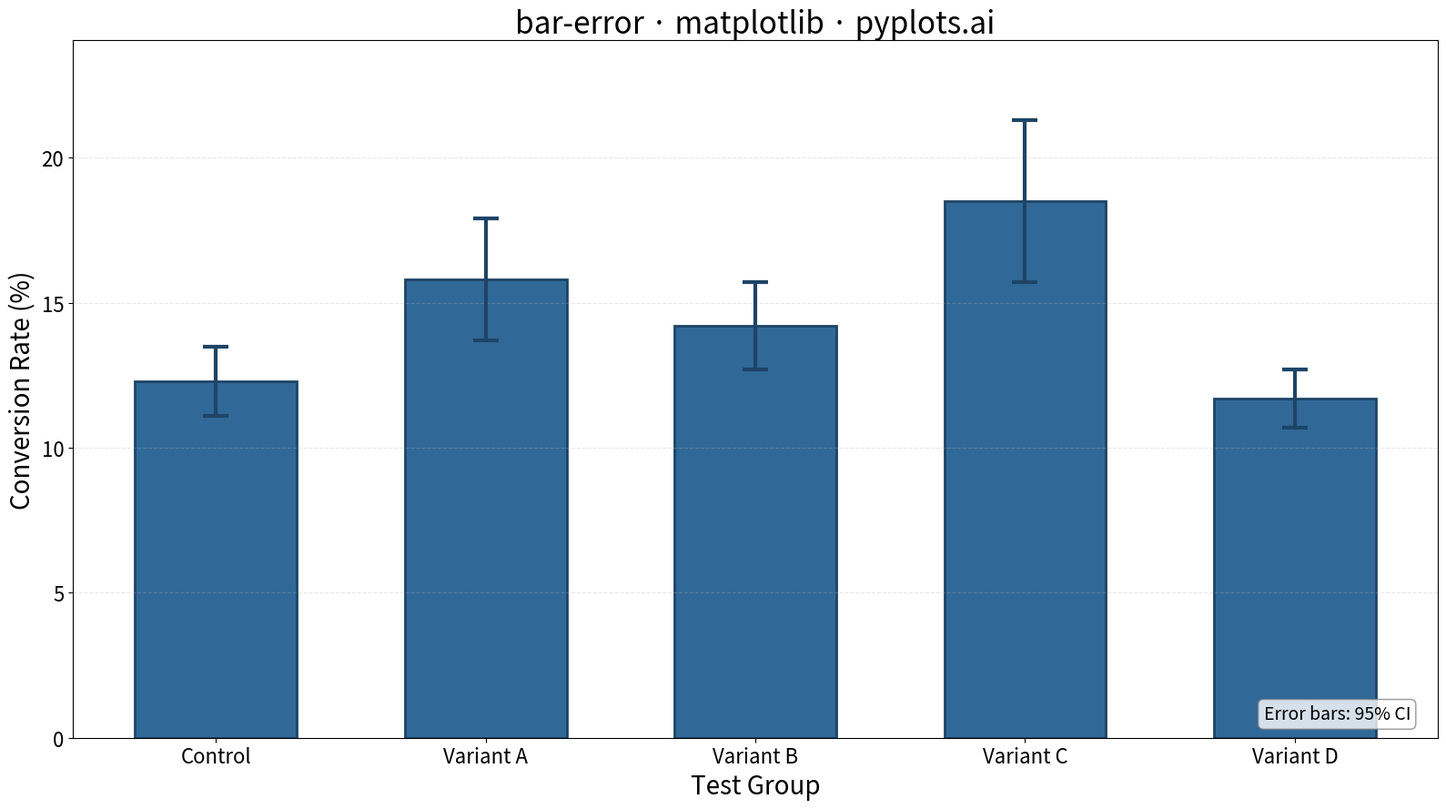

Python code for this plot:
""" pyplots.ai
bar-error: Bar Chart with Error Bars
Library: matplotlib 3.10.8 | Python 3.13.11
Quality: 92/100 | Created: 2025-12-27
"""

import matplotlib.pyplot as plt
import numpy as np


# Data: A/B test results comparing feature variants with confidence intervals
np.random.seed(42)
categories = ["Control", "Variant A", "Variant B", "Variant C", "Variant D"]
values = [12.3, 15.8, 14.2, 18.5, 11.7]  # Conversion rates (%)
errors = [1.2, 2.1, 1.5, 2.8, 1.0]  # 95% CI half-widths

# Create figure
fig, ax = plt.subplots(figsize=(16, 9))

# Bar positions
x = np.arange(len(categories))
bar_width = 0.6

# Plot bars with error bars
bars = ax.bar(x, values, bar_width, color="#306998", edgecolor="#1e4466", linewidth=2)
ax.errorbar(x, values, yerr=errors, fmt="none", ecolor="#1e4466", elinewidth=3, capsize=10, capthick=3)

# Labels and styling
ax.set_xlabel("Test Group", fontsize=20)
ax.set_ylabel("Conversion Rate (%)", fontsize=20)
ax.set_title("bar-error · matplotlib · pyplots.ai", fontsize=24)
ax.set_xticks(x)
ax.set_xticklabels(categories, fontsize=16)
ax.tick_params(axis="y", labelsize=16)

# Add annotation explaining error bars
ax.annotate(
    "Error bars: 95% CI",
    xy=(0.98, 0.02),
    xycoords="axes fraction",
    fontsize=14,
    ha="right",
    va="bottom",
    bbox={"boxstyle": "round,pad=0.3", "facecolor": "white", "edgecolor": "gray", "alpha": 0.8},
)

# Grid and layout
ax.grid(True, axis="y", alpha=0.3, linestyle="--")
ax.set_ylim(0, max(values) * 1.3)

plt.tight_layout()
plt.savefig("plot.png", dpi=300, bbox_inches="tight")
